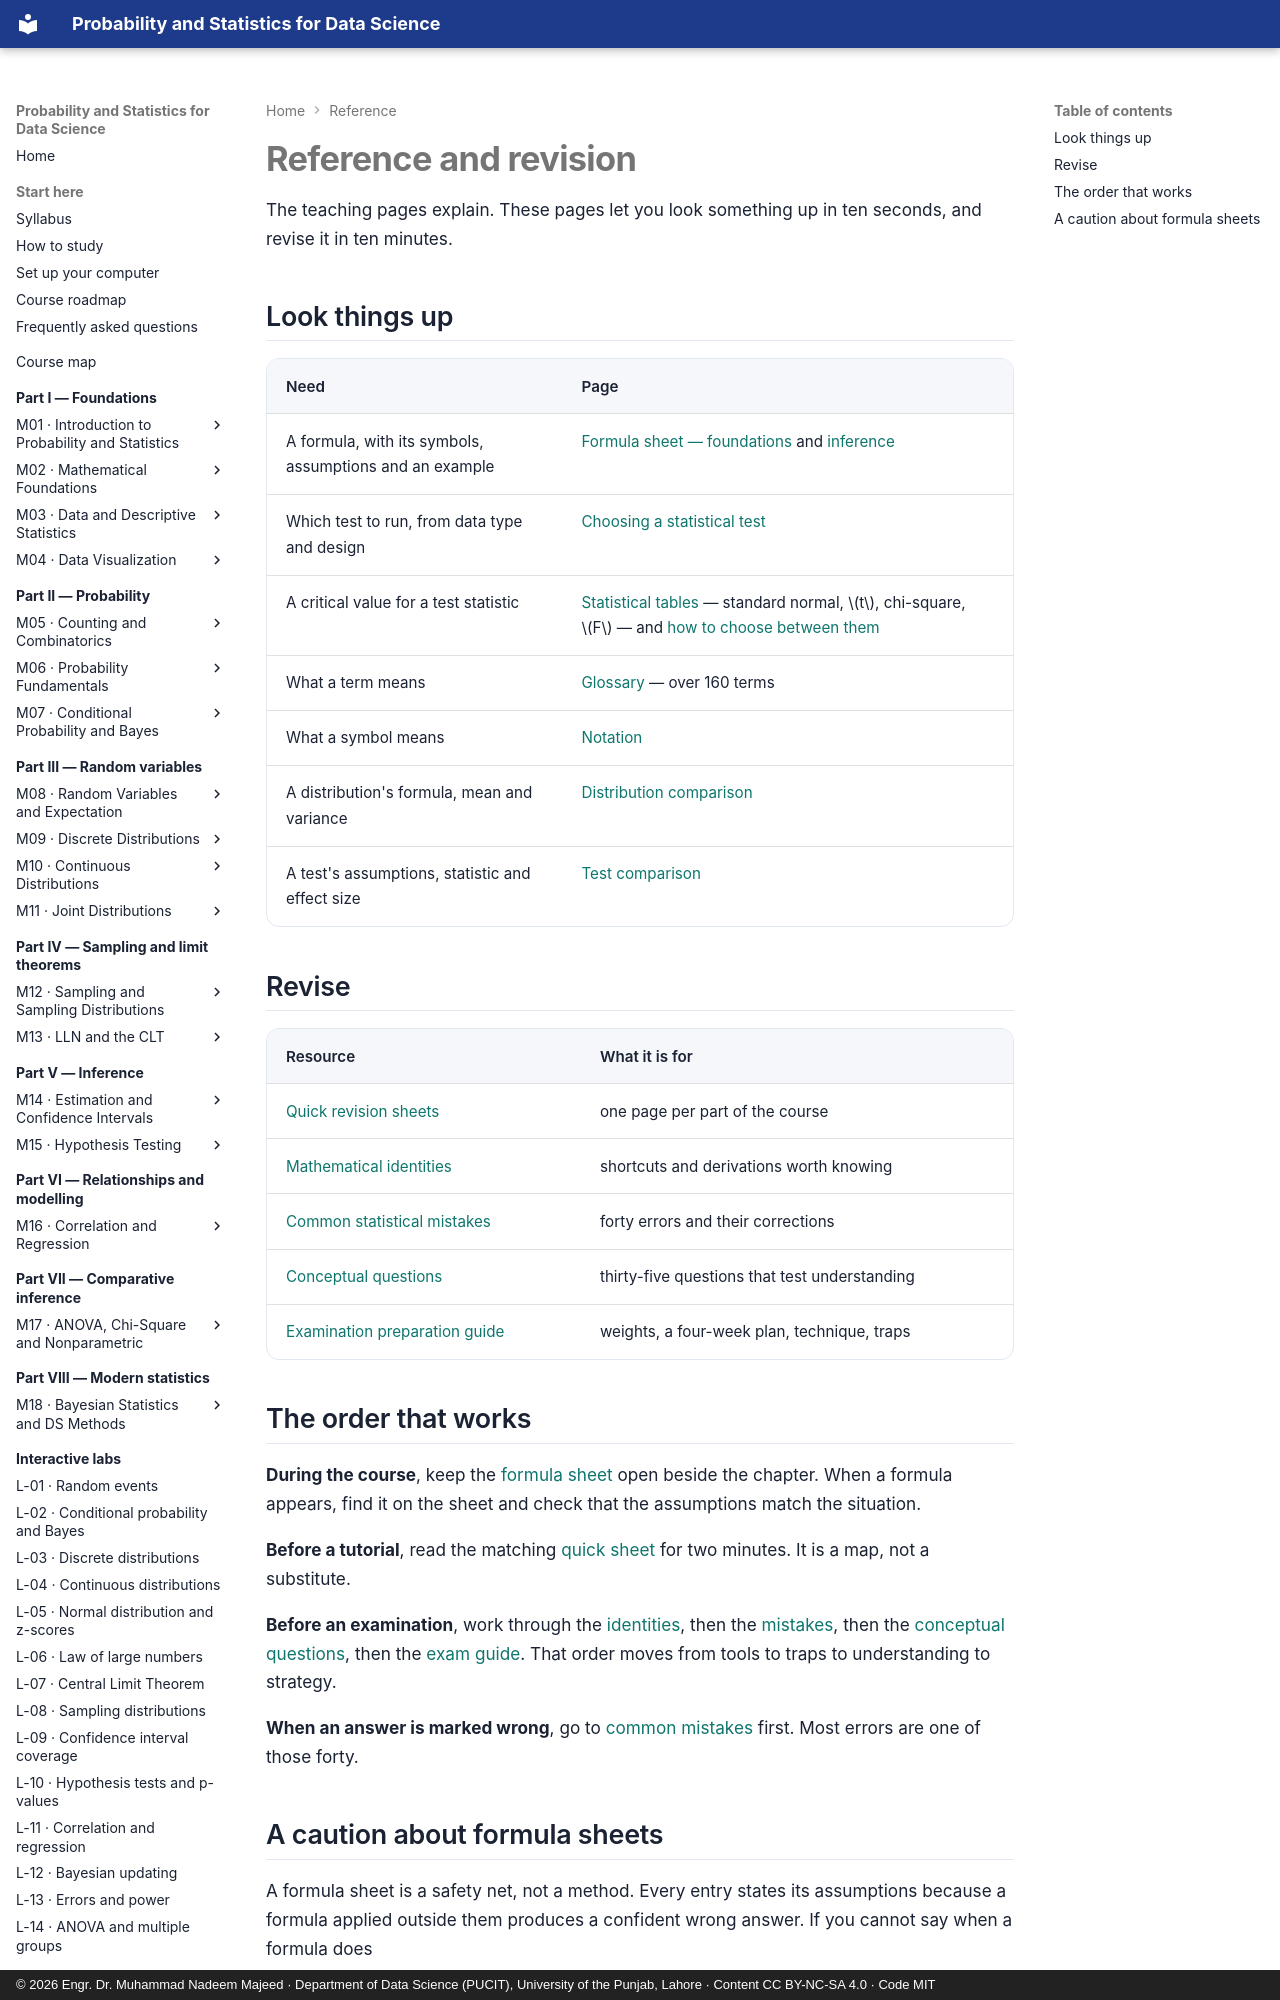

repository: nadeem-majeedch/Probability-and-Statistics · page: reference/index.html · generator: mkdocs · copyright: © 2026 Engr. Dr. Muhammad Nadeem Majeed · Department of Data Science (PUCIT), University of the Punjab, Lahore · Content CC BY-NC-SA 4.0 · Code MIT

---
title: Reference and revision
description: Formula sheets, a test selection guide, a glossary, and the revision pack — the course in lookup form.
---

# Reference and revision

The teaching pages explain. These pages let you look something up in ten seconds, and revise it in
ten minutes.

## Look things up

| Need | Page |
|---|---|
| A formula, with its symbols, assumptions and an example | [Formula sheet — foundations](formula-sheet.md) and [inference](formula-sheet-inference.md) |
| Which test to run, from data type and design | [Choosing a statistical test](test-selection.md) |
| A critical value for a test statistic | [Statistical tables](tables/index.md) — standard normal, \(t\), chi-square, \(F\) — and [how to choose between them](tables/choosing-a-table.md) |
| What a term means | [Glossary](glossary.md) — over 160 terms |
| What a symbol means | [Notation](notation.md) |
| A distribution's formula, mean and variance | [Distribution comparison](revision/distributions.md) |
| A test's assumptions, statistic and effect size | [Test comparison](revision/tests.md) |

## Revise

| Resource | What it is for |
|---|---|
| [Quick revision sheets](revision/quick-sheets.md) | one page per part of the course |
| [Mathematical identities](revision/identities.md) | shortcuts and derivations worth knowing |
| [Common statistical mistakes](revision/mistakes.md) | forty errors and their corrections |
| [Conceptual questions](revision/questions.md) | thirty-five questions that test understanding |
| [Examination preparation guide](revision/exam-guide.md) | weights, a four-week plan, technique, traps |
